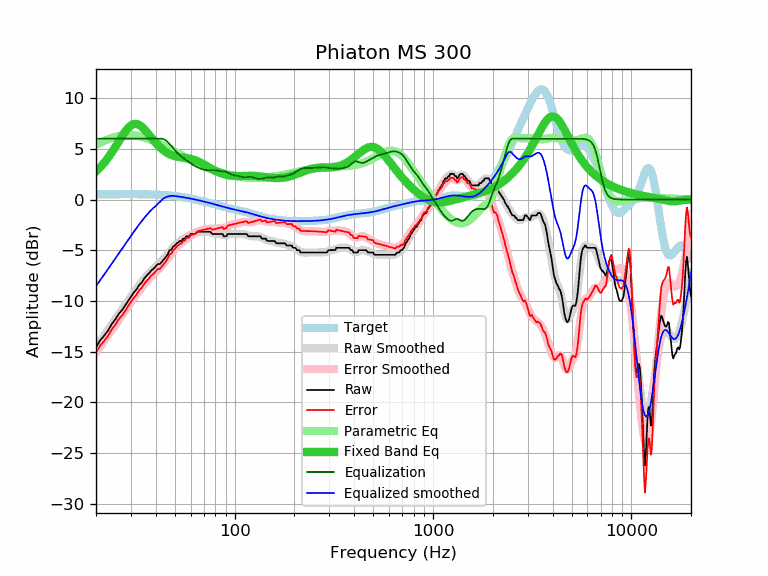

The data file committed next to this chart (first rows):
frequency, raw, error, smoothed, error_smoothed, equalization, parametric_eq, equalized_raw, equalized_smoothed, target
20, -14.56, -15.08, -14.53, -15.05, 6.00, 2.76, -8.56, -8.53, 0.52
21, -13.88, -14.40, -13.95, -14.47, 6.00, 3.17, -7.88, -7.95, 0.52
22, -13.41, -13.93, -13.39, -13.91, 6.00, 3.63, -7.41, -7.39, 0.52
23, -12.92, -13.44, -12.85, -13.37, 6.00, 4.12, -6.92, -6.85, 0.53
24, -12.28, -12.80, -12.33, -12.85, 6.00, 4.64, -6.28, -6.33, 0.53
25, -11.83, -12.36, -11.82, -12.35, 6.00, 5.17, -5.83, -5.82, 0.53
26, -11.29, -11.82, -11.34, -11.87, 6.00, 5.71, -5.29, -5.34, 0.53
27, -10.92, -11.45, -10.87, -11.41, 6.00, 6.22, -4.92, -4.87, 0.53
28, -10.47, -11.00, -10.43, -10.96, 6.00, 6.67, -4.47, -4.43, 0.53
29, -10.00, -10.53, -10.00, -10.53, 6.00, 7.05, -4.00, -4.00, 0.53
30, -9.57, -10.10, -9.58, -10.12, 6.00, 7.31, -3.57, -3.58, 0.53
31, -9.16, -9.69, -9.19, -9.72, 6.00, 7.45, -3.16, -3.19, 0.53
32, -8.86, -9.39, -8.81, -9.34, 6.00, 7.46, -2.86, -2.81, 0.53
33, -8.43, -8.96, -8.46, -8.99, 6.00, 7.36, -2.43, -2.46, 0.53
34, -8.18, -8.70, -8.12, -8.65, 6.00, 7.18, -2.18, -2.12, 0.53
35, -7.79, -8.31, -7.81, -8.34, 6.00, 6.94, -1.79, -1.81, 0.52
36, -7.50, -8.02, -7.53, -8.05, 6.00, 6.67, -1.50, -1.53, 0.52
37, -7.27, -7.78, -7.27, -7.79, 6.00, 6.39, -1.27, -1.27, 0.51
38, -6.99, -7.50, -7.04, -7.55, 6.00, 6.11, -0.99, -1.04, 0.51
39, -6.81, -7.31, -6.82, -7.32, 6.00, 5.84, -0.81, -0.82, 0.50
40, -6.58, -7.07, -6.62, -7.12, 6.00, 5.59, -0.58, -0.62, 0.49
41, -6.36, -6.84, -6.43, -6.91, 6.00, 5.36, -0.36, -0.43, 0.48
42, -6.36, -6.83, -6.23, -6.71, 6.00, 5.16, -0.36, -0.23, 0.47
43, -6.13, -6.59, -6.03, -6.49, 6.00, 4.98, -0.13, -0.03, 0.46
44, -5.90, -6.35, -5.82, -6.27, 5.95, 4.82, 0.05, 0.13, 0.45
45, -5.67, -6.10, -5.59, -6.03, 5.83, 4.68, 0.17, 0.24, 0.44
46, -5.38, -5.80, -5.36, -5.78, 5.67, 4.57, 0.29, 0.31, 0.42
47, -4.99, -5.39, -5.13, -5.54, 5.48, 4.47, 0.49, 0.34, 0.40
48, -4.95, -5.33, -4.91, -5.30, 5.28, 4.39, 0.33, 0.37, 0.39
49, -4.63, -4.99, -4.71, -5.07, 5.07, 4.32, 0.45, 0.37, 0.37
50, -4.53, -4.87, -4.52, -4.87, 4.87, 4.27, 0.34, 0.35, 0.35
51, -4.31, -4.63, -4.36, -4.68, 4.68, 4.22, 0.38, 0.33, 0.33
52, -4.21, -4.51, -4.21, -4.52, 4.52, 4.19, 0.31, 0.30, 0.30
53, -4.08, -4.36, -4.09, -4.37, 4.37, 4.16, 0.29, 0.28, 0.28
54, -4.08, -4.33, -3.98, -4.23, 4.23, 4.14, 0.16, 0.26, 0.26
55, -3.85, -4.08, -3.87, -4.11, 4.11, 4.12, 0.26, 0.23, 0.23
56, -3.85, -4.05, -3.78, -3.99, 3.99, 4.10, 0.14, 0.21, 0.21
57, -3.62, -3.80, -3.70, -3.87, 3.87, 4.08, 0.26, 0.18, 0.18
58, -3.62, -3.77, -3.62, -3.77, 3.77, 4.06, 0.15, 0.15, 0.15
59, -3.62, -3.74, -3.54, -3.67, 3.67, 4.04, 0.05, 0.12, 0.12
60, -3.40, -3.49, -3.48, -3.57, 3.57, 4.01, 0.18, 0.10, 0.10
61, -3.39, -3.45, -3.41, -3.48, 3.48, 3.97, 0.10, 0.07, 0.07
62, -3.39, -3.43, -3.36, -3.40, 3.40, 3.93, 0.01, 0.04, 0.04
63, -3.39, -3.40, -3.31, -3.32, 3.32, 3.89, -0.07, 0.01, 0.01
64, -3.30, -3.28, -3.27, -3.25, 3.25, 3.84, -0.05, -0.02, -0.02
65, -3.17, -3.12, -3.23, -3.18, 3.18, 3.79, 0.02, -0.05, -0.05
66, -3.17, -3.09, -3.20, -3.12, 3.12, 3.73, -0.04, -0.08, -0.08
67, -3.17, -3.06, -3.18, -3.07, 3.07, 3.66, -0.10, -0.11, -0.11
68, -3.17, -3.03, -3.16, -3.02, 3.02, 3.60, -0.14, -0.14, -0.14
69, -3.17, -3.00, -3.15, -2.98, 2.98, 3.53, -0.18, -0.17, -0.17
70, -3.17, -2.97, -3.15, -2.95, 2.95, 3.46, -0.22, -0.20, -0.20
71, -3.17, -2.94, -3.15, -2.92, 2.92, 3.40, -0.24, -0.23, -0.23
72, -3.17, -2.91, -3.16, -2.90, 2.90, 3.33, -0.26, -0.26, -0.26
73, -3.17, -2.88, -3.18, -2.89, 2.89, 3.26, -0.27, -0.28, -0.29
74, -3.17, -2.85, -3.20, -2.89, 2.89, 3.19, -0.28, -0.31, -0.31
75, -3.17, -2.82, -3.24, -2.89, 2.89, 3.12, -0.27, -0.34, -0.34
76, -3.23, -2.85, -3.27, -2.90, 2.90, 3.06, -0.33, -0.37, -0.37
77, -3.39, -2.98, -3.30, -2.90, 2.90, 3.00, -0.49, -0.40, -0.40
78, -3.39, -2.95, -3.33, -2.90, 2.90, 2.94, -0.49, -0.43, -0.43
79, -3.39, -2.93, -3.35, -2.89, 2.89, 2.88, -0.49, -0.46, -0.46
... 553 more rows
